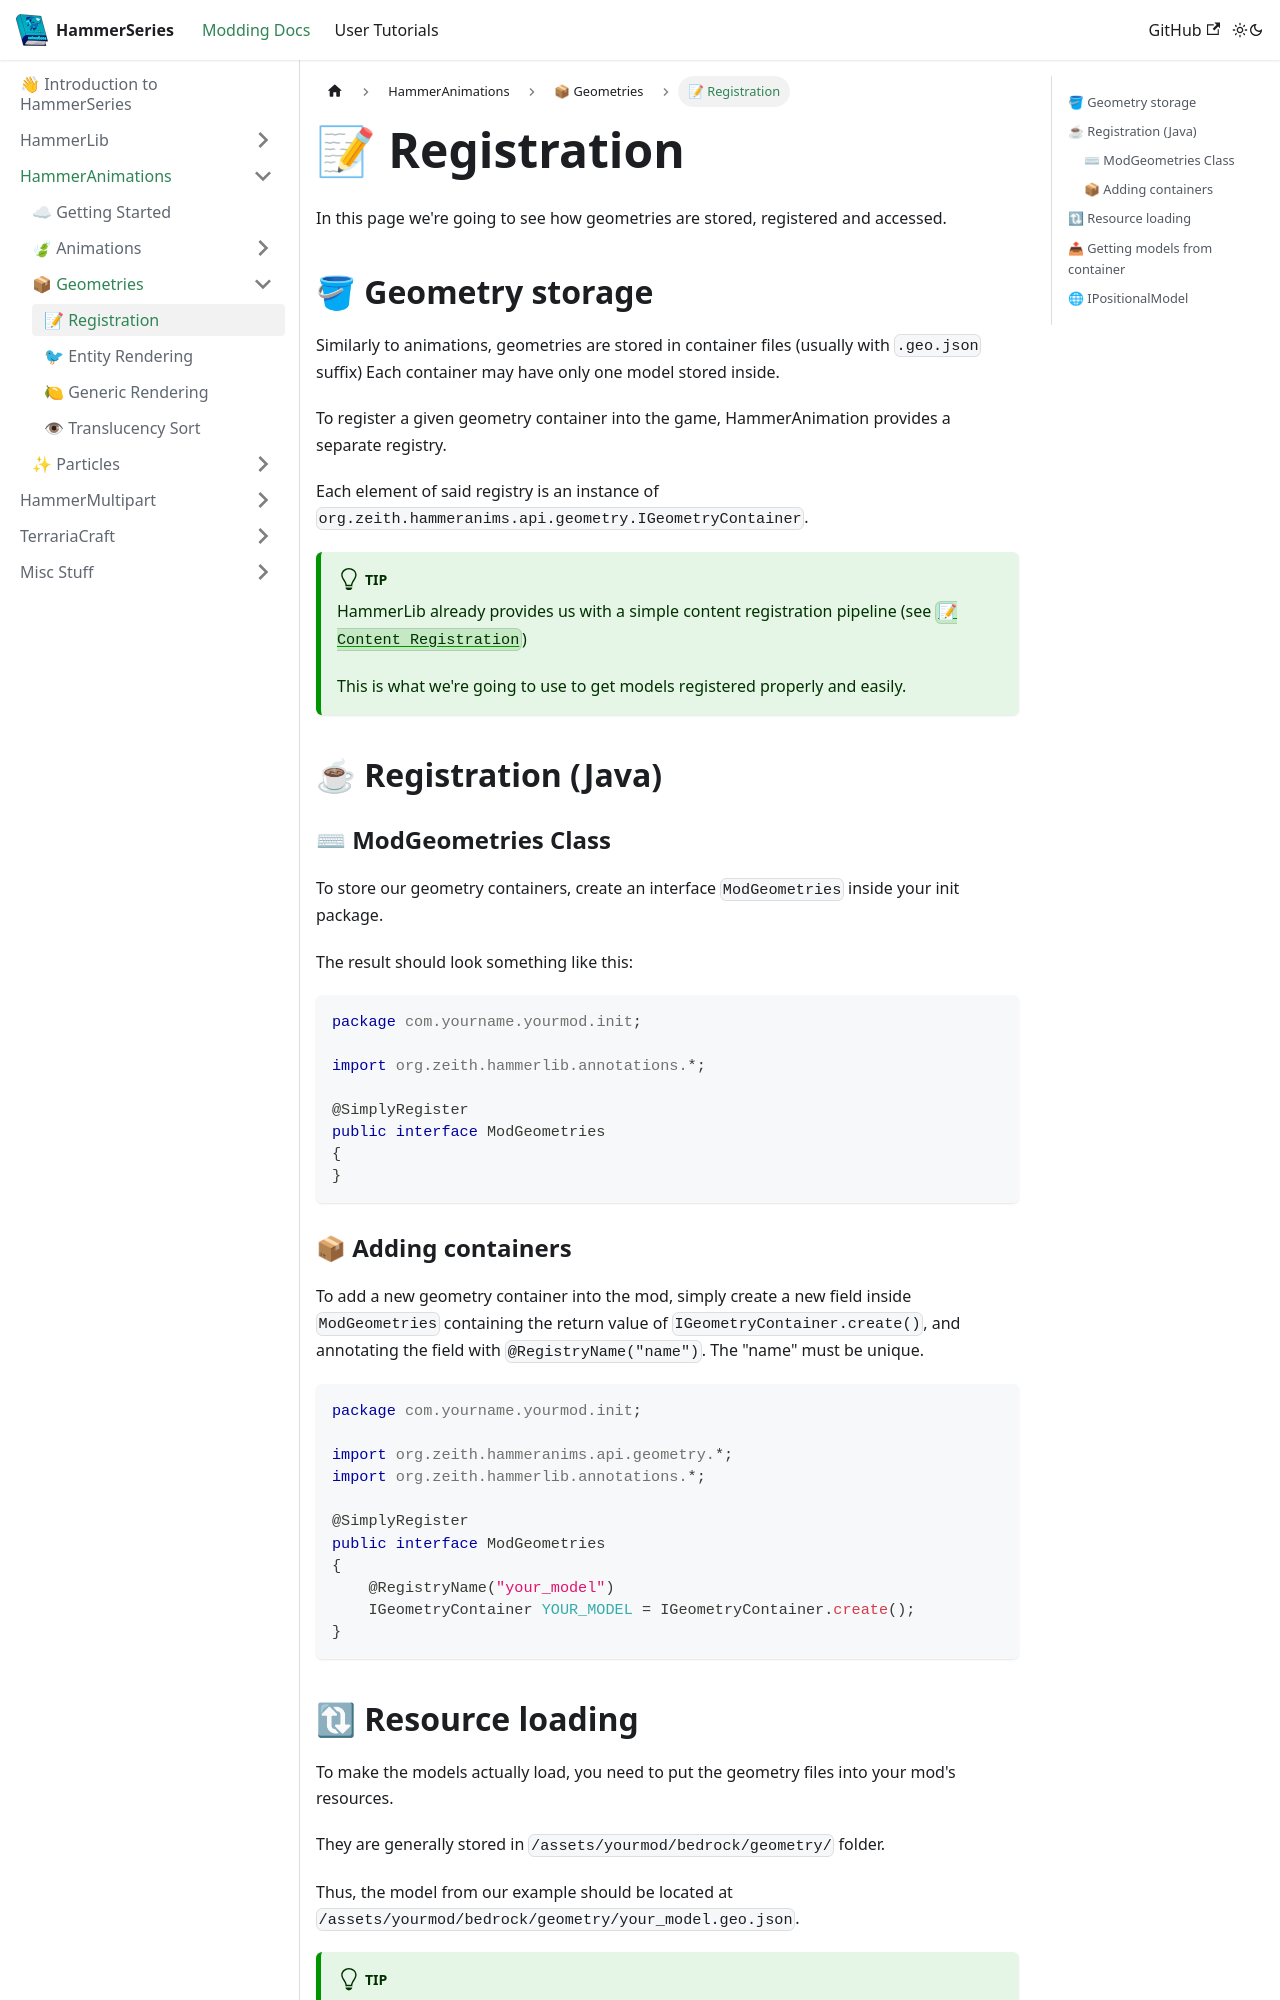

repository: dragon-forge/Docs · page: docs/api/hammeranims/geometry/registration.html · generator: docusaurus

---
sidebar_position: 0
---

# 📝 Registration
In this page we're going to see how geometries are stored, registered and accessed.

## 🪣 Geometry storage
Similarly to animations, geometries are stored in container files (usually with `.geo.json` suffix)
Each container may have only one model stored inside.

To register a given geometry container into the game, HammerAnimation provides a separate registry.

Each element of said registry is an instance of `org.zeith.hammeranims.api.geometry.IGeometryContainer`.

:::tip
HammerLib already provides us with a simple content registration pipeline (see [`📝 Content Registration`](/docs/api/hammerlib/basics/content_registration))

This is what we're going to use to get models registered properly and easily.
:::

## ☕ Registration (Java)

### ⌨ ModGeometries Class
To store our geometry containers, create an interface `ModGeometries` inside your init package.

The result should look something like this:
```java
package com.yourname.yourmod.init;

import org.zeith.hammerlib.annotations.*;

@SimplyRegister
public interface ModGeometries
{
}
```

### 📦 Adding containers
To add a new geometry container into the mod, simply create a new field inside `ModGeometries` containing the return value of `IGeometryContainer.create()`, and annotating the field with `@RegistryName("name")`. The "name" must be unique.
```java
package com.yourname.yourmod.init;

import org.zeith.hammeranims.api.geometry.*;
import org.zeith.hammerlib.annotations.*;

@SimplyRegister
public interface ModGeometries
{
    @RegistryName("your_model")
    IGeometryContainer YOUR_MODEL = IGeometryContainer.create();
}
```

## 🔃 Resource loading
To make the models actually load, you need to put the geometry files into your mod's resources.

They are generally stored in `/assets/yourmod/bedrock/geometry/` folder.

Thus, the model from our example should be located at `/assets/yourmod/bedrock/geometry/your_model.geo.json`.
:::tip
If you want to simplify the `.geo.json` suffix to just `.json`, replace `IGeometryContainer.create()` call with `IGeometryContainer.createNoSuffix()`
:::
